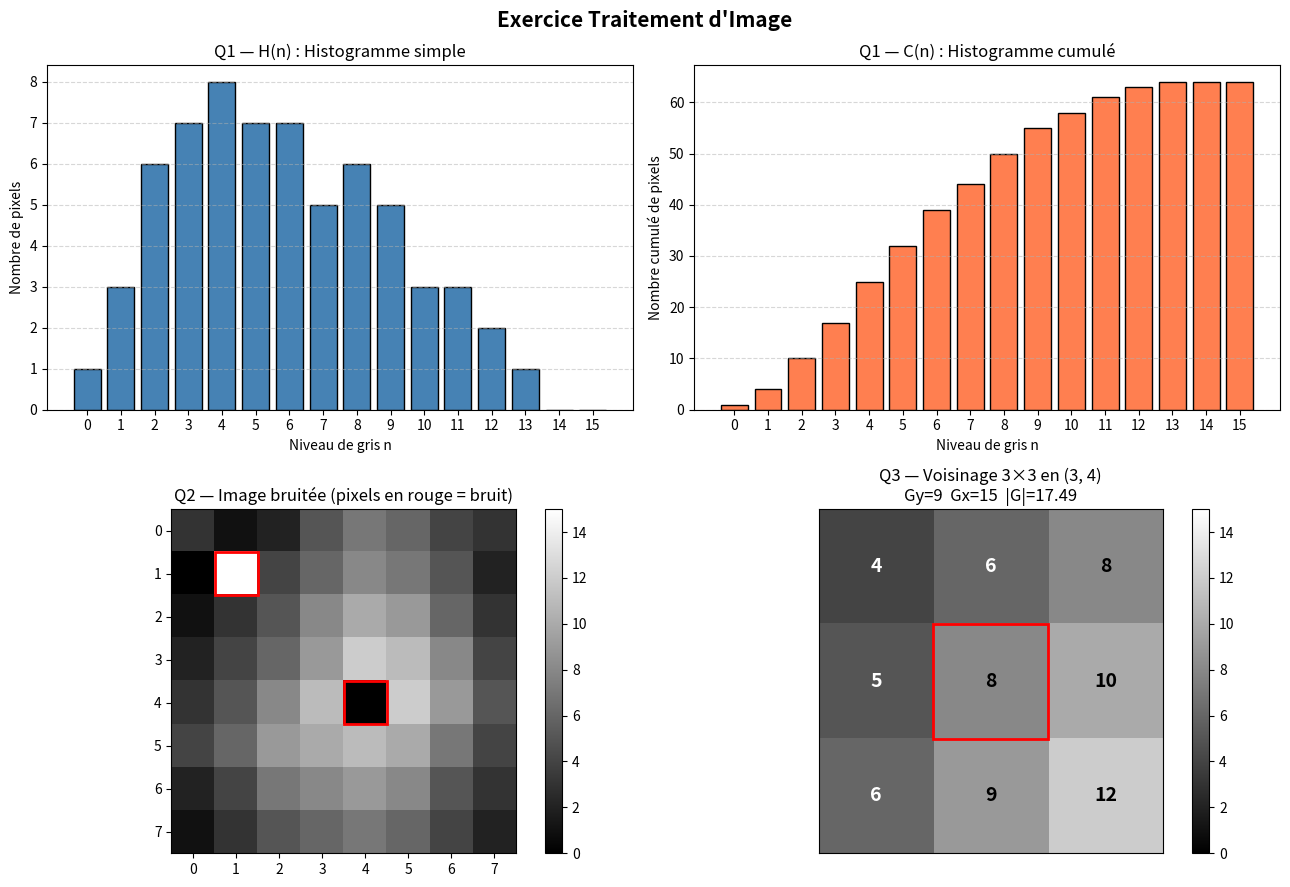

Reproduce this figure in Python.
import numpy as np
import matplotlib.pyplot as plt

def median_filter(image, size=3):
    """Filtre médian manuel — remplace scipy.ndimage.median_filter."""
    pad = size // 2
    out = np.zeros_like(image)
    img_pad = np.pad(image, pad, mode='edge')
    for i in range(image.shape[0]):
        for j in range(image.shape[1]):
            voisins = img_pad[i:i+size, j:j+size].flatten()
            out[i, j] = np.median(voisins)
    return out

# =============================================================
# 🔧 REMPLACE CES VALEURS PAR TON IMAGE RÉELLE (8x8, 0 à 15)
# =============================================================
I = np.array([
    [ 3,  1,  2,  5,  7,  6,  4,  3],
    [ 0,  2,  4,  6,  8,  7,  5,  2],
    [ 1,  3,  5,  8, 10,  9,  6,  3],
    [ 2,  4,  6,  9, 12, 11,  8,  4],
    [ 3,  5,  8, 11, 13, 12,  9,  5],
    [ 4,  6,  9, 10, 11, 10,  7,  4],
    [ 2,  4,  7,  8,  9,  8,  5,  3],
    [ 1,  3,  5,  6,  7,  6,  4,  2],
], dtype=float)

# Pixel cible pour la Q3 — (ligne, col) en base 1
PIXEL_CIBLE = (3, 4)

# =============================================================


# ─────────────────────────────────────────────────────────────
# QUESTION 1 — Histogramme H(n) et histogramme cumulé C(n)
# ─────────────────────────────────────────────────────────────
print("=" * 55)
print("  QUESTION 1 — Histogramme H(n) et C(n)")
print("=" * 55)

NB_NIVEAUX = 16  # 4 bits → niveaux 0 à 15
niveaux = np.arange(NB_NIVEAUX)

H = np.zeros(NB_NIVEAUX, dtype=int)
for val in I.flatten():
    H[int(val)] += 1

C = np.cumsum(H)

print(f"\n{'n':>3} | {'H(n)':>5} | {'C(n)':>5}")
print("-" * 20)
for n in niveaux:
    print(f"{n:>3} | {H[n]:>5} | {C[n]:>5}")
print(f"\nTotal pixels : {C[-1]} (attendu : {8*8})")


# ─────────────────────────────────────────────────────────────
# QUESTION 2 — Bruit impulsionnel
# ─────────────────────────────────────────────────────────────
print("\n" + "=" * 55)
print("  QUESTION 2 — Ajout du bruit et identification")
print("=" * 55)

I_bruitee = I.copy()
# Coordonnées en base 1 → base 0 pour Python
I_bruitee[2-1, 2-1] = 100   # I(2,2) = 100
I_bruitee[5-1, 5-1] = 0     # I(5,5) = 0

print(f"\nI(2,2) original = {I[1,1]}  →  après bruit = {I_bruitee[1,1]}")
print(f"I(5,5) original = {I[4,4]}  →  après bruit = {I_bruitee[4,4]}")
print("\nType de bruit : IMPULSIONNEL (sel et poivre)")
print("  • I(2,2)=100 → valeur hors plage [0,15] → pixel 'sel' (blanc)")
print("  • I(5,5)=0   → pixel isolé à zéro       → pixel 'poivre' (noir)")
print("\nCorrection par filtre médian (voisinage 3×3) :")

I_corrigee = median_filter(I_bruitee, size=3)
print(f"  I(2,2) corrigé = {I_corrigee[1,1]}")
print(f"  I(5,5) corrigé = {I_corrigee[4,4]}")


# ─────────────────────────────────────────────────────────────
# QUESTION 3 — Filtre H1 et calcul du module en (3,4)
# ─────────────────────────────────────────────────────────────
print("\n" + "=" * 55)
print("  QUESTION 3 — Filtre H1 et module du gradient")
print("=" * 55)

H1 = np.array([[-1, -1, -1],
               [ 0,  0,  0],
               [ 1,  1,  1]], dtype=float)

H2 = np.array([[-1,  0,  1],
               [-1,  0,  1],
               [-1,  0,  1]], dtype=float)

print("\nH1 (Prewitt vertical — détecte les contours horizontaux) :")
print(H1.astype(int))
print("\nType  : Filtre de Prewitt (dérivée selon Y)")
print("Utilité : Détecte les variations verticales de luminosité,")
print("          c'est-à-dire les bords horizontaux dans l'image.")

# Pixel cible en base 0
r = PIXEL_CIBLE[0] - 1
c = PIXEL_CIBLE[1] - 1

voisinage = I[r-1:r+2, c-1:c+2]
print(f"\nVoisinage 3×3 centré en {PIXEL_CIBLE} :")
print(voisinage.astype(int))

Gy = np.sum(H1 * voisinage)
Gx = np.sum(H2 * voisinage)
module_exact  = np.sqrt(Gx**2 + Gy**2)
module_approx = abs(Gx) + abs(Gy)

print(f"\nGy = convolution(H1, voisinage) = {Gy:.0f}")
print(f"Gx = convolution(H2, voisinage) = {Gx:.0f}")
print(f"|G| exact    = sqrt({Gx:.0f}² + {Gy:.0f}²) = {module_exact:.4f}")
print(f"|G| approché = |{Gx:.0f}| + |{Gy:.0f}|      = {module_approx:.0f}")


# ─────────────────────────────────────────────────────────────
# TRACÉ — 4 figures dans une même fenêtre
# ─────────────────────────────────────────────────────────────
fig, axes = plt.subplots(2, 2, figsize=(13, 9))
fig.suptitle("Exercice Traitement d'Image", fontsize=15, fontweight='bold')

# ── Q1a : H(n) ──────────────────────────────────────────────
ax = axes[0, 0]
ax.bar(niveaux, H, color='steelblue', edgecolor='black', width=0.8)
ax.set_title("Q1 — H(n) : Histogramme simple")
ax.set_xlabel("Niveau de gris n")
ax.set_ylabel("Nombre de pixels")
ax.set_xticks(niveaux)
ax.grid(axis='y', linestyle='--', alpha=0.5)

# ── Q1b : C(n) ──────────────────────────────────────────────
ax = axes[0, 1]
ax.bar(niveaux, C, color='coral', edgecolor='black', width=0.8)
ax.set_title("Q1 — C(n) : Histogramme cumulé")
ax.set_xlabel("Niveau de gris n")
ax.set_ylabel("Nombre cumulé de pixels")
ax.set_xticks(niveaux)
ax.grid(axis='y', linestyle='--', alpha=0.5)

# ── Q2 : Image originale vs bruitée ─────────────────────────
ax = axes[1, 0]
diff = np.zeros_like(I_bruitee)
diff[1, 1] = 1   # pixel bruité
diff[4, 4] = 1   # pixel bruité
im = ax.imshow(I_bruitee, cmap='gray', vmin=0, vmax=15)
# Repère les pixels bruités en rouge
for (pr, pc) in [(1, 1), (4, 4)]:
    rect = plt.Rectangle((pc - 0.5, pr - 0.5), 1, 1,
                          linewidth=2, edgecolor='red', facecolor='none')
    ax.add_patch(rect)
ax.set_title("Q2 — Image bruitée (pixels en rouge = bruit)")
plt.colorbar(im, ax=ax)

# ── Q3 : Voisinage et résultat du filtre ────────────────────
ax = axes[1, 1]
im2 = ax.imshow(voisinage, cmap='gray', vmin=0, vmax=15)
ax.set_title(f"Q3 — Voisinage 3×3 en {PIXEL_CIBLE}\n"
             f"Gy={Gy:.0f}  Gx={Gx:.0f}  |G|={module_exact:.2f}")
for i in range(3):
    for j in range(3):
        ax.text(j, i, int(voisinage[i, j]),
                ha='center', va='center',
                color='white' if voisinage[i, j] < 8 else 'black',
                fontsize=14, fontweight='bold')
# Encadre le pixel central
rect = plt.Rectangle((0.5, 0.5), 1, 1,
                      linewidth=2, edgecolor='red', facecolor='none')
ax.add_patch(rect)
ax.set_xticks([])
ax.set_yticks([])
plt.colorbar(im2, ax=ax)

plt.tight_layout()
plt.savefig("exercice_complet.png", dpi=150)
plt.show()
